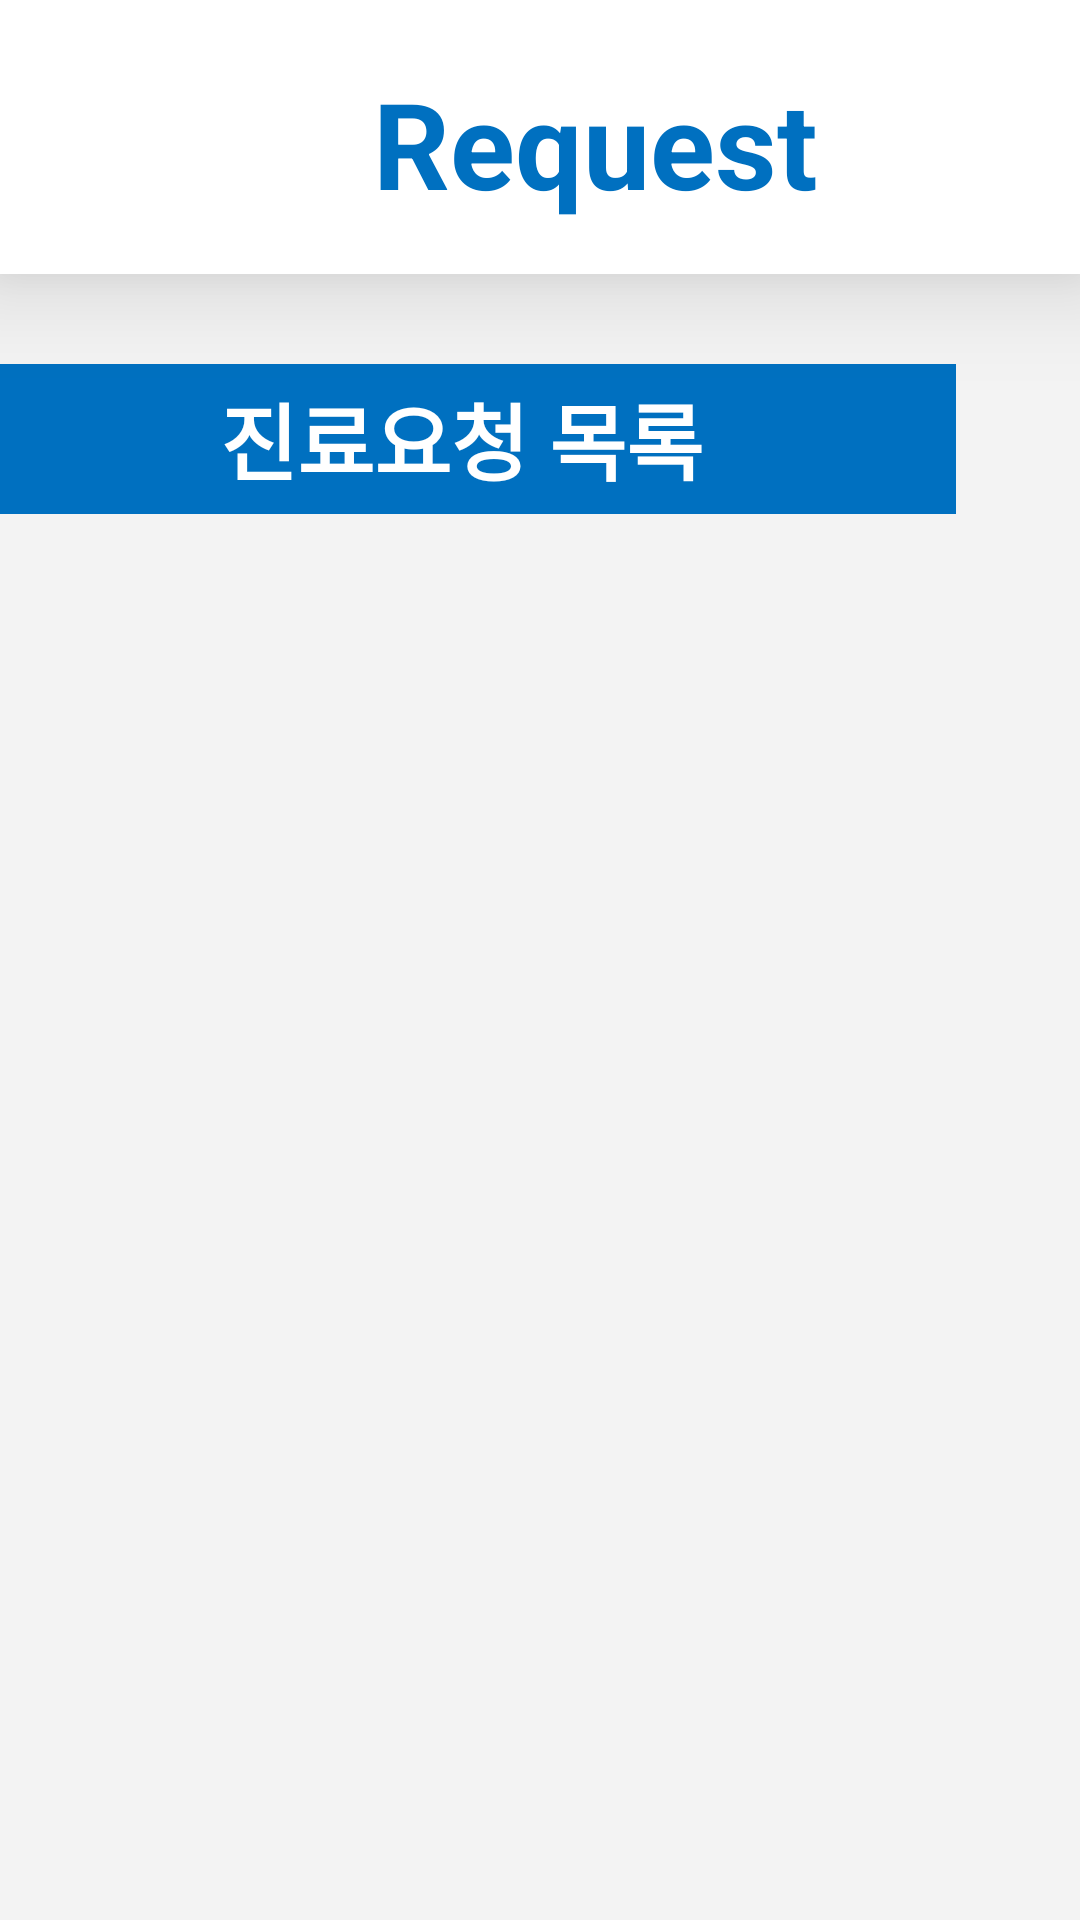

This screen was rendered from an Android layout file. Write that file and the resources it references.
<!-- AndroidManifest.xml: application theme AppTheme -->
<!-- res/layout/activity_d_res_check.xml -->
<?xml version="1.0" encoding="utf-8"?>
<androidx.constraintlayout.widget.ConstraintLayout xmlns:android="http://schemas.android.com/apk/res/android"
    xmlns:app="http://schemas.android.com/apk/res-auto"
    xmlns:tools="http://schemas.android.com/tools"
    android:layout_width="match_parent"
    android:layout_height="match_parent"
    android:background="#F3F3F3"
    tools:context=".ResCheckActivity">


    <LinearLayout
        android:id="@+id/linearLayout1"
        android:layout_width="match_parent"
        android:layout_height="wrap_content"
        android:background="#FFFFFF"
        android:elevation="20dp"
        android:gravity="center_vertical"
        app:layout_constraintEnd_toEndOf="parent"
        app:layout_constraintHorizontal_bias="0.0"
        app:layout_constraintStart_toStartOf="parent"
        app:layout_constraintTop_toTopOf="parent">
        <ImageButton
            android:id="@+id/backtodhome"
            android:layout_width="39dp"
            android:layout_height="52dp"
            android:layout_gravity="center"
            android:layout_marginStart="25dp"
            android:layout_marginTop="5dp"
            android:layout_marginEnd="80dp"
            android:background="#FFFFFF"
            android:baselineAligned="false"
            android:src="@drawable/leftarrow" />

        <TextView
            android:layout_width="wrap_content"
            android:layout_height="wrap_content"
            android:layout_marginTop="20dp"
            android:layout_marginStart="-20dp"
            android:layout_marginBottom="18dp"
            android:baselineAligned="false"
            android:layout_gravity="center"
            android:text="Request"
            android:textColor="#0070C0"
            android:textSize="40sp"
            android:textStyle="bold"
            app:layout_constraintEnd_toEndOf="parent"
            app:layout_constraintStart_toStartOf="parent"
            app:layout_constraintTop_toTopOf="parent" />


    </LinearLayout>


    

    <LinearLayout

        android:layout_width="409dp"
        android:layout_height="643dp"
        android:layout_marginEnd="2dp"
        android:gravity="center_horizontal"
        android:orientation="vertical"
        android:paddingTop="30dp"
        app:layout_constraintEnd_toEndOf="parent"
        app:layout_constraintHorizontal_bias="1.0"
        app:layout_constraintStart_toStartOf="parent"
        app:layout_constraintTop_toBottomOf="@+id/linearLayout1">

        <LinearLayout
            android:id="@+id/linearLayout2"
            android:layout_width="330dp"
            android:layout_height="wrap_content"
            android:orientation="horizontal"
            app:layout_constraintBottom_toBottomOf="parent"
            app:layout_constraintEnd_toEndOf="parent"
            app:layout_constraintStart_toStartOf="parent">

            <Button
                android:id="@+id/d_req_first"
                android:layout_width="wrap_content"
                android:layout_height="50dp"
                android:layout_weight="1"
                android:background="#0070C0"
                android:text="진료요청 목록"
                android:textColor="#FFFFFF"
                android:textSize="28sp"
                android:textStyle="bold" />











        </LinearLayout>
        <ListView

            android:id="@+id/listview_patientrequest"
            android:layout_gravity="center_horizontal"
            android:layout_width="330dp"
            android:layout_height="wrap_content">

        </ListView>
    </LinearLayout>


</androidx.constraintlayout.widget.ConstraintLayout>
<!-- resources referenced by this layout -->
<resources>
  <style name="AppTheme" parent="Theme.AppCompat.Light.DarkActionBar">
          
          <item name="colorPrimary">@color/colorPrimary</item>
          <item name="colorPrimaryDark">@color/colorPrimaryDark</item>
          <item name="colorAccent">@color/colorAccent</item>
  
          
          <item name="windowActionBar">false</item>
          <item name="windowNoTitle">true</item>
  
  
      </style>
  <!-- not gathered from this repository: default colours our renderer supplied (Android Studio template values) -->
  <color name="colorPrimary">#FF6200EE</color>
  <color name="colorPrimaryDark">#FF3700B3</color>
  <color name="colorAccent">#FF03DAC5</color>
</resources>
